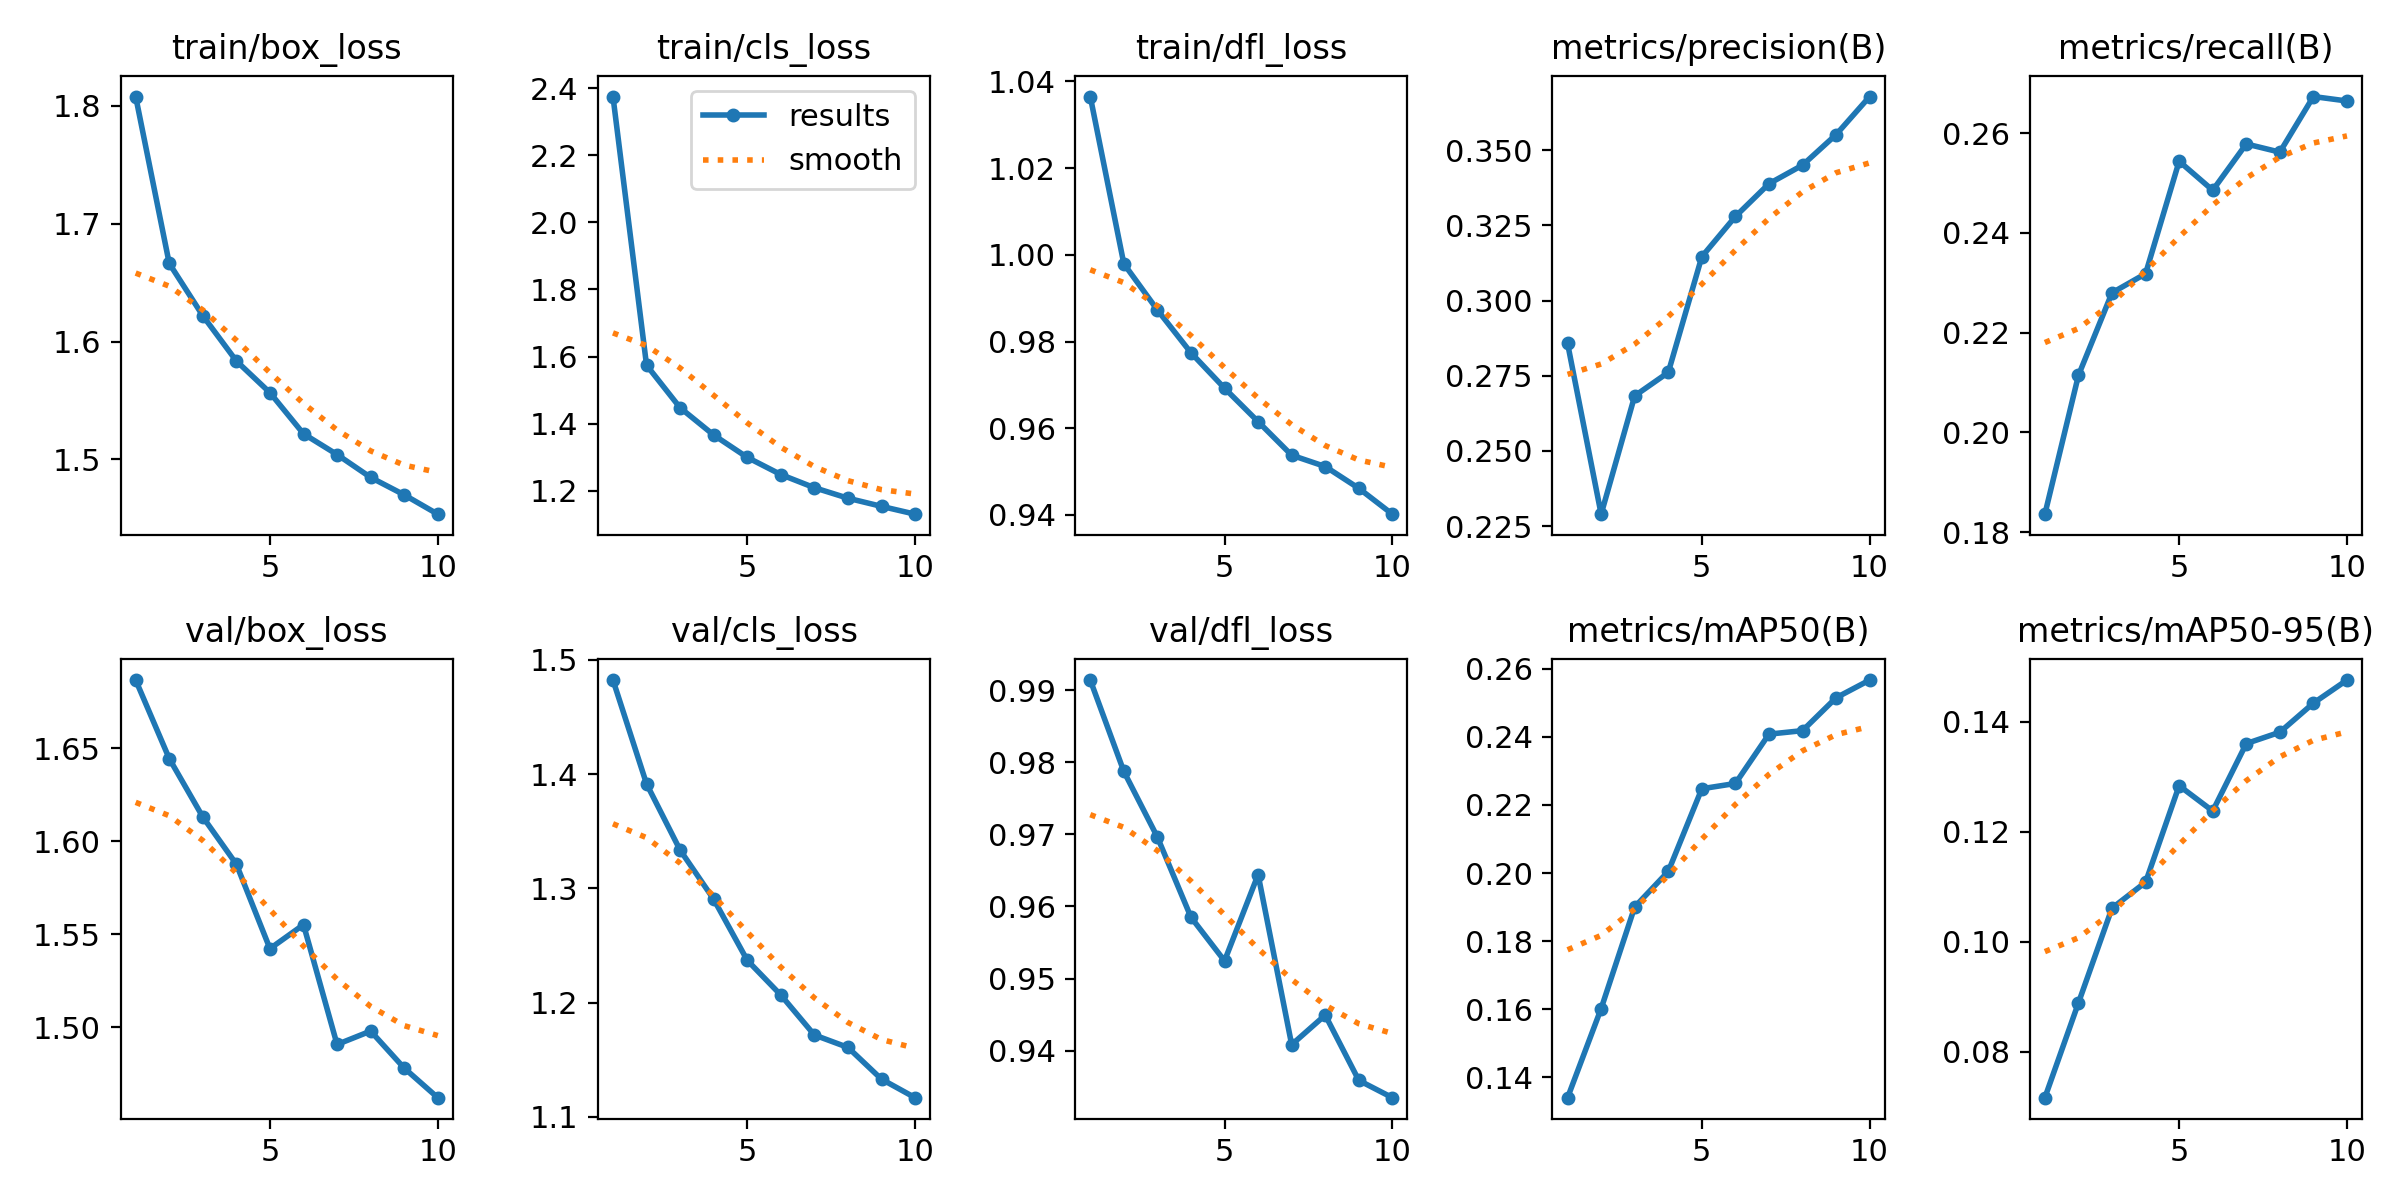

Values plotted in this chart, from the file beside it:
epoch, train/box_loss, train/cls_loss, train/dfl_loss, metrics/precision(B), metrics/recall(B), metrics/mAP50(B), metrics/mAP50-95(B), val/box_loss, val/cls_loss, val/dfl_loss, lr/pg0, lr/pg1, lr/pg2
1, 1.808, 2.375, 1.036, 0.2858, 0.1836, 0.134, 0.07166, 1.687, 1.482, 0.9914, 0.0002374, 0.0002374, 0.0002374
2, 1.666, 1.574, 0.9979, 0.229, 0.2114, 0.1602, 0.0889, 1.644, 1.391, 0.9787, 0.0004283, 0.0004283, 0.0004283
3, 1.622, 1.447, 0.9873, 0.2683, 0.228, 0.19, 0.1061, 1.613, 1.333, 0.9696, 0.0005722, 0.0005722, 0.0005722
4, 1.583, 1.366, 0.9774, 0.2761, 0.2318, 0.2005, 0.1109, 1.588, 1.29, 0.9585, 0.0005019, 0.0005019, 0.0005019
5, 1.557, 1.299, 0.9692, 0.3146, 0.2543, 0.2248, 0.1284, 1.542, 1.237, 0.9525, 0.0004313, 0.0004313, 0.0004313
6, 1.522, 1.248, 0.9615, 0.328, 0.2485, 0.2263, 0.1238, 1.555, 1.207, 0.9644, 0.0003606, 0.0003606, 0.0003606
7, 1.504, 1.209, 0.9538, 0.3389, 0.2578, 0.2408, 0.1361, 1.491, 1.172, 0.9408, 0.0002899, 0.0002899, 0.0002899
8, 1.485, 1.178, 0.9512, 0.3451, 0.2562, 0.2418, 0.1381, 1.498, 1.161, 0.9449, 0.0002192, 0.0002192, 0.0002192
9, 1.47, 1.153, 0.9462, 0.3552, 0.2673, 0.2515, 0.1434, 1.478, 1.133, 0.9359, 0.0001485, 0.0001485, 0.0001485
10, 1.454, 1.13, 0.9402, 0.3679, 0.2664, 0.2567, 0.1476, 1.462, 1.117, 0.9335, 7.7826e-05, 7.7826e-05, 7.7826e-05
